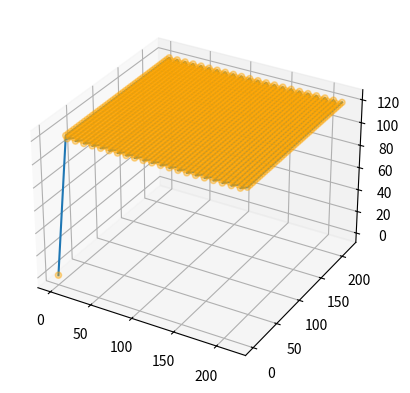
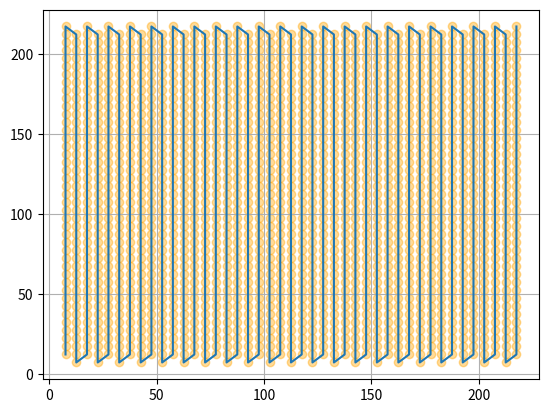
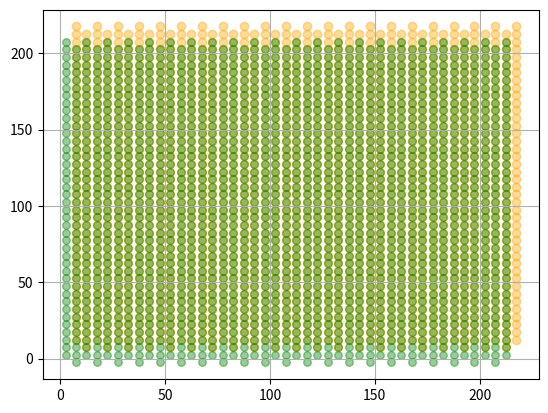

Write the Python code that produced these figures, in order.
import copy
import math
from typing import Tuple
import numpy as np
import matplotlib.pyplot as plt


def simple_pass(
    printer_size: Tuple[float, float, float],
    antenna_offset: Tuple[float, float, float],
    path_width: float,
):
    path = []
    y_direction = 1

    for x in range(0, math.floor((printer_size[0] - antenna_offset[0]) / path_width)):
        for y in range(
            0, math.floor((printer_size[1] - antenna_offset[1]) / path_width)
        ):
            if y_direction == 1:
                path.append(
                    (
                        x * path_width,
                        y * path_width,
                    )
                )
            else:
                path.append(
                    (
                        x * path_width,
                        printer_size[1] - 2 * antenna_offset[1] - y * path_width,
                    )
                )
        y_direction *= -1

    # center on path
    path = [(pos[0] + path_width / 2, pos[1] + path_width / 2) for pos in path]

    # compensate for antenna to extruder offset
    path = [(pos[0] + antenna_offset[0], pos[1] + antenna_offset[1]) for pos in path]
    return path


if __name__ == "__main__":
    #               x    y    z
    printer_size = (220, 220, 200)
    antenna_offset = (5, 10, 0)
    path_width = 5
    antenna_measurement_radius = 30
    pass_height = 120

    path = simple_pass(
        printer_size=printer_size,
        path_width=path_width,
        antenna_offset=antenna_offset,
    )

    path = [(pos[0], pos[1], pass_height) for pos in path]

    x = [pos[0] for pos in path]
    y = [pos[1] for pos in path]
    z = [pos[2] for pos in path]

    x_3d_plot = copy.deepcopy(x)
    y_3d_plot = copy.deepcopy(y)
    z_3d_plot = copy.deepcopy(z)

    x_3d_plot.insert(0, 0)
    y_3d_plot.insert(0, 0)
    z_3d_plot.insert(0, 0)

    ax = plt.figure().add_subplot(projection="3d")
    ax.plot(x_3d_plot, y_3d_plot, z_3d_plot)
    ax.scatter(x_3d_plot, y_3d_plot, z_3d_plot, color="orange", alpha=0.4)
    ax.grid()

    ax = plt.figure().add_subplot()
    ax.plot(x, y)
    ax.scatter(x, y, color="orange", alpha=0.4)
    ax.grid()

    ax = plt.figure().add_subplot()
    # ax.plot(x, y)
    antenna_x = [pos[0] - antenna_offset[0] for pos in path]
    antenna_y = [pos[1] - antenna_offset[1] for pos in path]
    ax.scatter(x, y, color="orange", alpha=0.4)
    ax.scatter(
        antenna_x, antenna_y, color="green", alpha=0.4, s=antenna_measurement_radius
    )
    ax.grid()

    plt.show()
